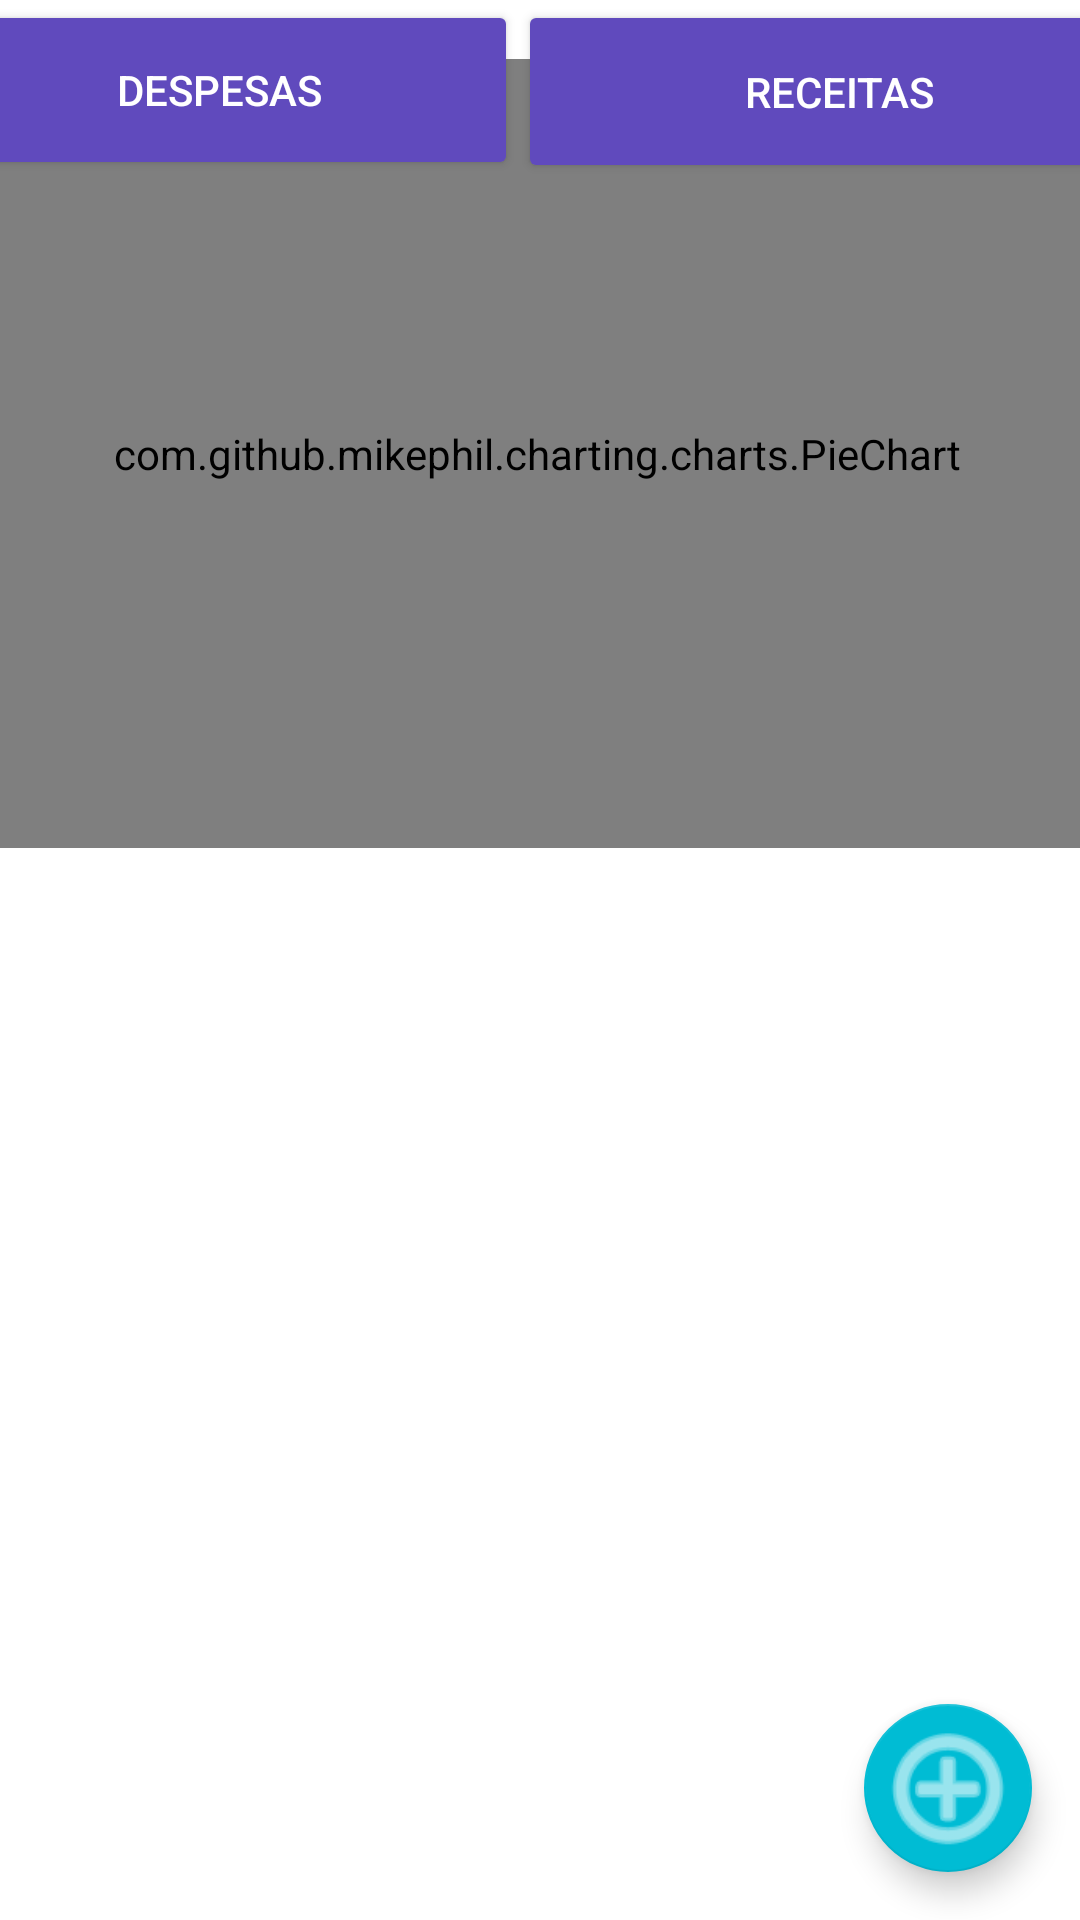

Layout XML and referenced resources for this Android screen:
<!-- AndroidManifest.xml: application theme Theme.MyFinance -->
<!-- res/layout/activity_main.xml -->
<?xml version="1.0" encoding="utf-8"?>
<layout xmlns:tools="http://schemas.android.com/tools"
    xmlns:android="http://schemas.android.com/apk/res/android"
    xmlns:app="http://schemas.android.com/apk/res-auto">

    <data>
        <variable
            name="adapter"
            type="com.example.myfinance.adapter.TransacaoAdapter" />
    </data>

    <androidx.constraintlayout.widget.ConstraintLayout
        android:layout_width="match_parent"
        android:layout_height="match_parent"
        tools:context=".MainActivity">


        <Button
            android:id="@+id/button3"
            android:layout_width="214dp"
            android:layout_height="61dp"
            android:backgroundTint="#604ABD"
            android:text="Receitas"
            android:textColor="#FFFFFF"
            app:layout_constraintEnd_toEndOf="parent"
            app:layout_constraintStart_toEndOf="@+id/button"
            app:layout_constraintTop_toTopOf="parent" />
        <Button
            android:id="@+id/button"
            android:layout_width="199dp"
            android:layout_height="60dp"
            android:backgroundTint="#604ABD"
            android:text="Despesas"
            android:textColor="#FFFFFF"
            app:layout_constraintEnd_toStartOf="@+id/button3"
            app:layout_constraintStart_toStartOf="parent"
            app:layout_constraintTop_toTopOf="parent" />

        <com.github.mikephil.charting.charts.PieChart
            android:id="@+id/graficoPizza"
            android:layout_width="408dp"
            android:layout_height="263dp"
            android:layout_marginTop="11dp"
            android:layout_marginEnd="3dp"
            android:layout_marginBottom="17dp"
            app:layout_constraintBottom_toTopOf="@+id/recyclerView2"
            app:layout_constraintEnd_toEndOf="parent"
            app:layout_constraintStart_toStartOf="parent"
            app:layout_constraintTop_toBottomOf="@+id/button3" />

        <androidx.recyclerview.widget.RecyclerView
            android:id="@+id/recyclerView2"
            android:layout_width="412dp"
            android:layout_height="392dp"
            android:layout_marginBottom="1dp"
            app:layout_constraintBottom_toBottomOf="parent"
            app:layout_constraintEnd_toEndOf="parent"
            app:layout_constraintHorizontal_bias="0.0"
            app:layout_constraintStart_toStartOf="parent"
            app:setAdapter="@{adapter}"
            tools:listitem="@layout/transacao_item" />

        <com.google.android.material.floatingactionbutton.FloatingActionButton
            android:id="@+id/floatingActionButton"
            android:layout_width="wrap_content"
            android:layout_height="wrap_content"
            android:layout_marginEnd="16dp"
            android:layout_marginBottom="16dp"
            android:clickable="true"
            android:tint="#FFFFFF"
            android:contentDescription="Adicionar Transação"
            app:backgroundTint="#00BCD4"
            app:fabSize="auto"
            app:layout_constraintBottom_toBottomOf="parent"
            app:layout_constraintEnd_toEndOf="parent"
            app:maxImageSize="50dp"
            app:srcCompat="@android:drawable/ic_menu_add"
            app:useCompatPadding="false" />


    </androidx.constraintlayout.widget.ConstraintLayout>
</layout>
<!-- res/layout/transacao_item.xml (included above) -->
<?xml version="1.0" encoding="utf-8"?>
<layout xmlns:android="http://schemas.android.com/apk/res/android"
    xmlns:app="http://schemas.android.com/apk/res-auto"
    xmlns:tools="http://schemas.android.com/tools">

    <data>
        <variable
            name="vm"
            type="com.example.myfinance.viewmodel.TransacaoViewModel" />
        <variable
            name="transacao"
            type="com.example.myfinance.model.Transacao" />
    </data>

    <androidx.constraintlayout.widget.ConstraintLayout
        android:layout_width="match_parent"
        android:layout_height="match_parent">

        <ImageView
            android:id="@+id/fundoTran"
            android:layout_width="403dp"
            android:layout_height="64dp"
            android:layout_marginStart="4dp"
            android:layout_marginTop="5dp"
            android:layout_marginEnd="4dp"
            android:src="@drawable/formatotransacoes"
            app:layout_constraintEnd_toEndOf="parent"
            app:layout_constraintStart_toStartOf="parent"
            app:layout_constraintTop_toTopOf="parent" />

        <ImageView
            android:id="@+id/fundo_icone"
            android:layout_width="46dp"
            android:layout_height="44dp"
            android:layout_marginStart="16dp"
            android:src="@drawable/baseline_circle_24"
            app:layout_constraintBottom_toBottomOf="@+id/fundoTran"
            app:layout_constraintStart_toStartOf="@+id/fundoTran"
            app:layout_constraintTop_toTopOf="@+id/fundoTran" />

        <ImageView
            android:id="@+id/icone_transacao"
            android:layout_width="28dp"
            android:layout_height="27dp"
            android:layout_marginBottom="6dp"
            app:layout_constraintBottom_toBottomOf="@+id/fundo_icone"
            app:layout_constraintEnd_toStartOf="@+id/nome_transacao"
            app:layout_constraintHorizontal_bias="0.217"
            app:layout_constraintStart_toStartOf="@+id/fundo_icone"
            app:layout_constraintTop_toTopOf="@+id/fundo_icone"
            app:layout_constraintVertical_bias="0.705"
            app:srcCompat="@drawable/icone_casa" />

        <TextView
            android:id="@+id/nome_transacao"
            android:layout_width="wrap_content"
            android:layout_height="wrap_content"
            android:layout_marginStart="28dp"
            android:text="@{transacao.nome}"
            app:layout_constraintBottom_toBottomOf="@+id/fundoTran"
            app:layout_constraintStart_toEndOf="@+id/fundo_icone"
            app:layout_constraintTop_toTopOf="@+id/fundoTran"
            app:layout_constraintVertical_bias="0.488"
            tools:text="NomeTransação" />

        <TextView
            android:id="@+id/valor_transacao"
            android:layout_width="wrap_content"
            android:layout_height="wrap_content"
            android:layout_marginStart="80dp"
            android:text="@{Double.toString(transacao.valor)}"
            app:layout_constraintBottom_toBottomOf="@+id/fundoTran"
            app:layout_constraintStart_toEndOf="@+id/nome_transacao"
            app:layout_constraintTop_toTopOf="@+id/fundoTran"
            tools:text="R$ 0,00" />

    </androidx.constraintlayout.widget.ConstraintLayout>
</layout>
<!-- resources referenced by this layout -->
<resources>
  <!-- drawable formatotransacoes (drawable) -->
  <vector xmlns:android="http://schemas.android.com/apk/res/android"
      android:width="350dp"
      android:height="50dp"
      android:viewportWidth="350"
      android:viewportHeight="50">
    <path
        android:strokeWidth="1"
        android:pathData="M334.6,45.7H15.5c-6.6,0 -12,-5.4 -12,-12V15.5c0,-6.6 5.4,-12 12,-12h319.1c6.6,0 12,5.4 12,12v18.2C346.6,40.3 341.2,45.7 334.6,45.7z"
        android:strokeAlpha="0.6"
        android:fillColor="#FFFFFF"
        android:strokeColor="#000000"
        android:fillAlpha="0.6"/>
  </vector>
  <!-- drawable icone_casa (drawable) -->
  <vector xmlns:android="http://schemas.android.com/apk/res/android"
      android:width="50dp"
      android:height="50dp"
      android:viewportWidth="50"
      android:viewportHeight="50">
    <path
        android:pathData="M1.8,25.7C2,25.4 2.2,25.2 2.4,25c6.7,-5.6 13.4,-11.2 20.1,-16.8c1.6,-1.3 3.4,-1.3 5,0c2.1,1.8 4.2,3.5 6.3,5.3c0.1,0.1 0.2,0.2 0.4,0.3c0,-0.2 0,-0.4 0,-0.5c0,-1.6 0,-3.2 0,-4.8c0,-0.9 0.3,-1.2 1.2,-1.2c1.7,0 3.3,0 5,0c0.8,0 1.2,0.3 1.2,1.2c0,3.7 0,7.4 0,11c0,0.3 0.1,0.5 0.3,0.7c1.9,1.6 3.8,3.1 5.6,4.7c0.2,0.2 0.4,0.5 0.6,0.7c0,0.2 0,0.4 0,0.5c-0.6,0.7 -1.2,1.4 -1.8,2.2c-0.6,0.7 -1.1,0.7 -1.8,0.2c-6.4,-5.3 -12.8,-10.7 -19.2,-16c-0.1,-0.1 -0.3,-0.2 -0.5,-0.4c-0.7,0.6 -1.4,1.2 -2.1,1.8C17,18.8 11.2,23.7 5.3,28.5c-0.7,0.6 -1.1,0.5 -1.7,-0.1c-0.6,-0.7 -1.2,-1.5 -1.8,-2.2C1.8,26 1.8,25.9 1.8,25.7z"
        android:fillColor="#FFFFFF"/>
    <path
        android:pathData="M28.7,44.1c0,-3.7 0,-7.3 0,-11c-2.5,0 -4.9,0 -7.4,0c0,3.6 0,7.3 0,11c-0.2,0 -0.4,0 -0.5,0c-3.4,0 -6.8,0 -10.1,0c-1.5,0 -2.2,-0.7 -2.2,-2.2c0,-4.4 0,-8.8 0,-13.1c0,-0.4 0.1,-0.6 0.4,-0.8c5.3,-4.3 10.5,-8.6 15.8,-13c0.1,-0.1 0.3,-0.2 0.4,-0.4c1,0.8 2,1.7 3,2.5c4.4,3.6 8.8,7.3 13.2,10.9c0.3,0.2 0.4,0.4 0.4,0.8c0,4.4 0,8.8 0,13.2c0,1.3 -0.8,2.1 -2.1,2.1c-3.4,0 -6.9,0 -10.3,0C29,44.1 28.9,44.1 28.7,44.1z"
        android:fillColor="#FFFFFF"/>
  </vector>
  <style name="Theme.MyFinance" parent="Base.Theme.MyFinance" />
  <style name="Base.Theme.MyFinance" parent="Theme.AppCompat.Light.DarkActionBar">
          
          <item name="colorPrimary">@color/my_light_primary</item>
          <item name="colorSecondary">@color/my_light_secondary</item>
          <item name="android:colorBackground">@android:color/white</item>
      </style>
  <color name="my_light_primary">#61FFD0</color>
  <color name="my_light_secondary">#4ABA98</color>
</resources>
